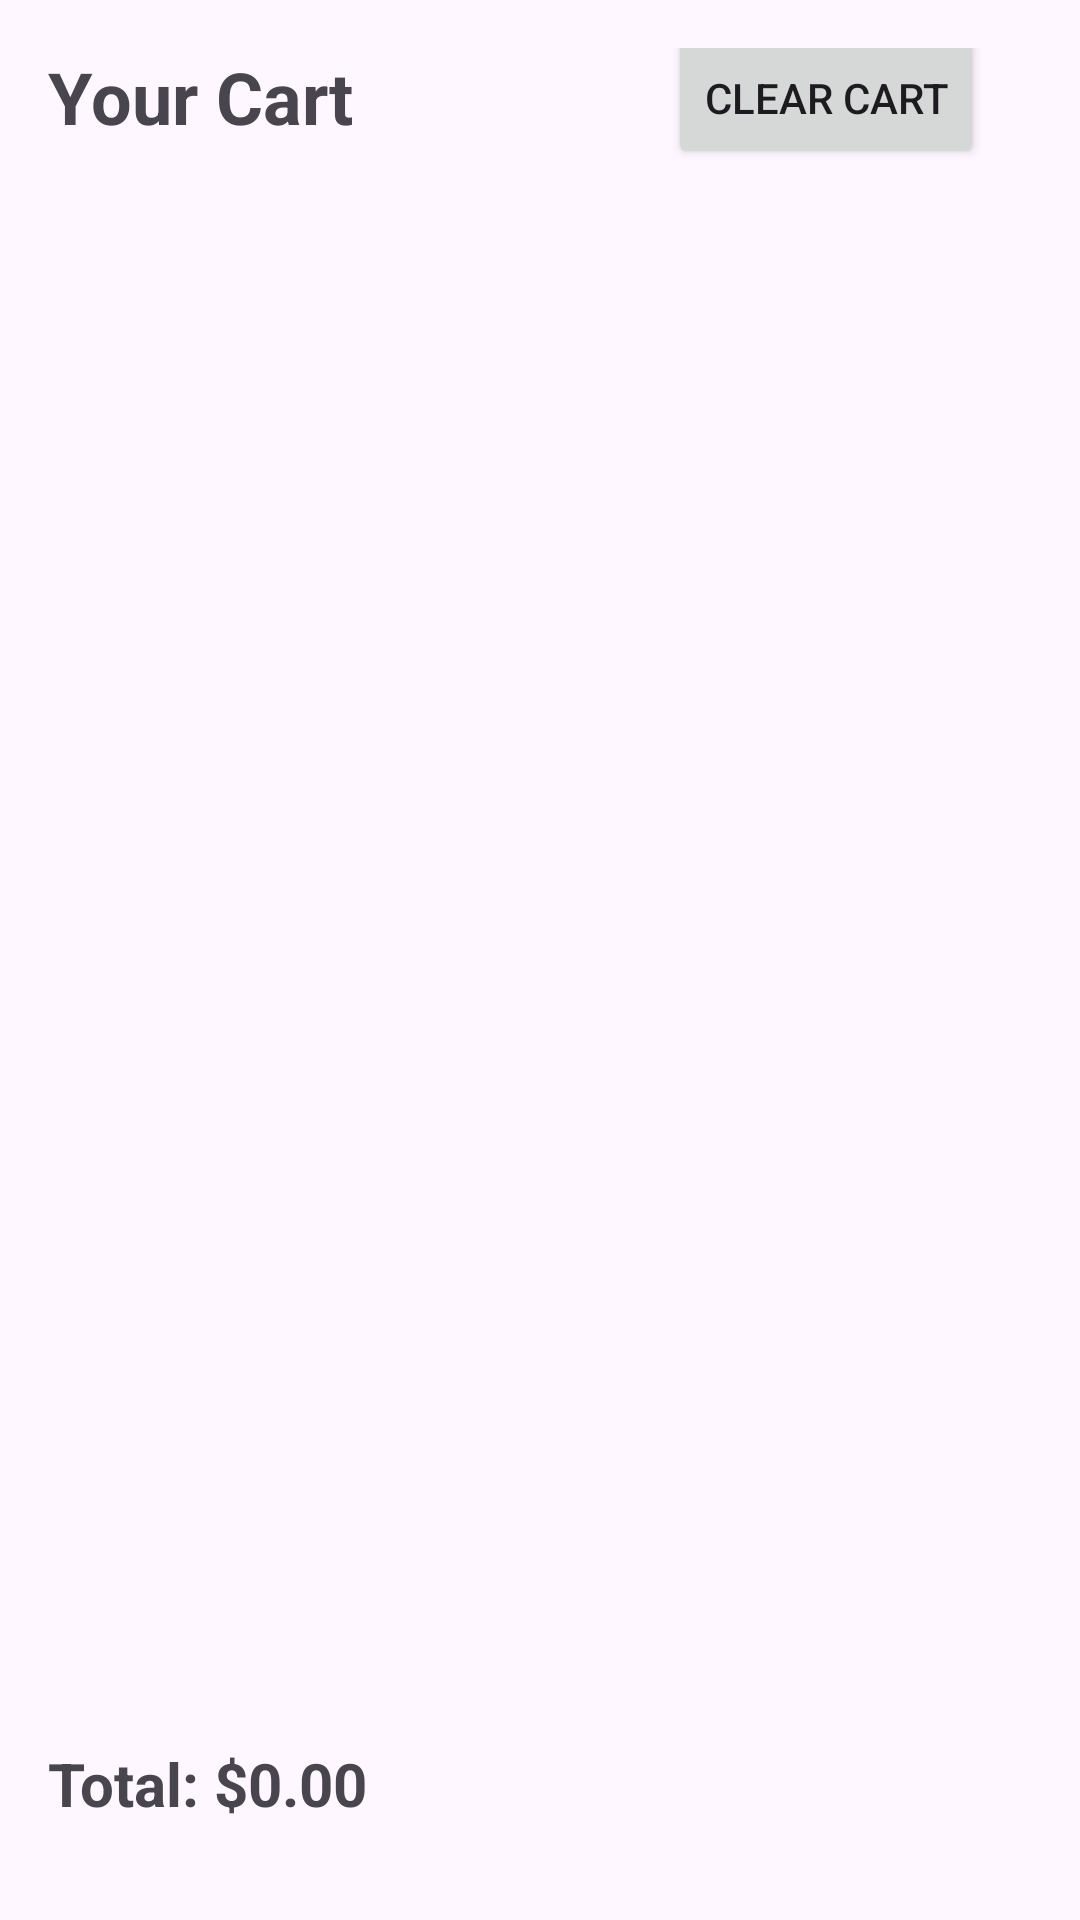

The Android layout XML behind this screen, and the referenced resources:
<!-- AndroidManifest.xml: application theme Theme.IterativePractice -->
<!-- res/layout/fragment_cart.xml -->
<?xml version="1.0" encoding="utf-8"?>
<androidx.constraintlayout.widget.ConstraintLayout xmlns:android="http://schemas.android.com/apk/res/android"
    xmlns:app="http://schemas.android.com/apk/res-auto"
    xmlns:tools="http://schemas.android.com/tools"
    android:layout_width="match_parent"
    android:layout_height="match_parent"
    android:padding="16dp">

    <TextView
        android:id="@+id/tvCartTitle"
        android:layout_width="0dp"
        android:layout_height="wrap_content"
        android:text="@string/your_cart"
        android:textSize="24sp"
        android:textStyle="bold"
        app:layout_constraintEnd_toEndOf="parent"
        app:layout_constraintStart_toStartOf="parent"
        app:layout_constraintTop_toTopOf="parent" />

    <androidx.recyclerview.widget.RecyclerView
        android:id="@+id/rvCartItems"
        android:layout_width="0dp"
        android:layout_height="0dp"
        android:layout_marginTop="16dp"
        android:layout_marginBottom="16dp"
        app:layout_constraintBottom_toTopOf="@+id/tvCartTotal"
        app:layout_constraintEnd_toEndOf="parent"
        app:layout_constraintStart_toStartOf="parent"
        app:layout_constraintTop_toBottomOf="@+id/tvCartTitle"
        tools:listitem="@layout/cart_item" />

    <TextView
        android:id="@+id/tvCartEmpty"
        android:layout_width="wrap_content"
        android:layout_height="wrap_content"
        android:text="@string/your_cart_is_empty"
        android:textSize="18sp"
        android:visibility="gone"
        app:layout_constraintBottom_toBottomOf="@+id/rvCartItems"
        app:layout_constraintEnd_toEndOf="parent"
        app:layout_constraintStart_toStartOf="parent"
        app:layout_constraintTop_toTopOf="@+id/rvCartItems" />

    <TextView
        android:id="@+id/tvCartTotal"
        android:layout_width="0dp"
        android:layout_height="wrap_content"
        android:layout_marginBottom="16dp"
        android:text="@string/total_0_00"
        android:textSize="20sp"
        android:textStyle="bold"
        app:layout_constraintBottom_toBottomOf="parent"
        app:layout_constraintEnd_toEndOf="parent"
        app:layout_constraintStart_toStartOf="parent" />

    <Button
        android:id="@+id/btnClearCart"
        android:layout_width="wrap_content"
        android:layout_height="wrap_content"
        android:text="@string/clear_cart"
        android:layout_marginEnd="16dp"
        app:layout_constraintBottom_toBottomOf="@+id/tvCartTitle"
        app:layout_constraintEnd_toEndOf="parent"
        app:layout_constraintTop_toTopOf="@+id/tvCartTitle" />

</androidx.constraintlayout.widget.ConstraintLayout>
<!-- res/layout/cart_item.xml (included above) -->
<?xml version="1.0" encoding="utf-8"?>
<com.google.android.material.card.MaterialCardView xmlns:android="http://schemas.android.com/apk/res/android"
    xmlns:app="http://schemas.android.com/apk/res-auto"
    xmlns:tools="http://schemas.android.com/tools"
    android:layout_width="match_parent"
    android:layout_height="wrap_content"
    android:layout_margin="8dp"
    app:cardCornerRadius="8dp"
    app:cardElevation="4dp">

    <androidx.constraintlayout.widget.ConstraintLayout
        android:layout_width="match_parent"
        android:layout_height="wrap_content"
        android:padding="16dp">

        <TextView
            android:id="@+id/tvCartItemName"
            android:layout_width="0dp"
            android:layout_height="wrap_content"
            android:textSize="16sp"
            android:textStyle="bold"
            app:layout_constraintEnd_toStartOf="@+id/btnRemoveItem"
            app:layout_constraintStart_toStartOf="parent"
            app:layout_constraintTop_toTopOf="parent"
            tools:text="Product Name" />

        <TextView
            android:id="@+id/tvCartItemPrice"
            android:layout_width="wrap_content"
            android:layout_height="wrap_content"
            android:layout_marginTop="8dp"
            android:textSize="14sp"
            app:layout_constraintStart_toStartOf="parent"
            app:layout_constraintTop_toBottomOf="@+id/tvCartItemName"
            tools:text="$10.99" />

        <TextView
            android:id="@+id/tvCartItemQuantity"
            android:layout_width="wrap_content"
            android:layout_height="wrap_content"
            android:layout_marginStart="16dp"
            android:text="@string/qty"
            app:layout_constraintBottom_toBottomOf="@+id/tvCartItemPrice"
            app:layout_constraintStart_toEndOf="@+id/tvCartItemPrice"
            app:layout_constraintTop_toTopOf="@+id/tvCartItemPrice" />

        <TextView
            android:id="@+id/tvQuantityValue"
            android:layout_width="wrap_content"
            android:layout_height="wrap_content"
            android:textStyle="bold"
            app:layout_constraintBottom_toBottomOf="@+id/tvCartItemQuantity"
            app:layout_constraintStart_toEndOf="@+id/tvCartItemQuantity"
            app:layout_constraintTop_toTopOf="@+id/tvCartItemQuantity"
            tools:text="2" />

        
        <LinearLayout
            android:id="@+id/quantityControlLayout"
            android:layout_width="wrap_content"
            android:layout_height="wrap_content"
            android:layout_marginTop="8dp"
            android:orientation="horizontal"
            android:gravity="center_vertical"
            app:layout_constraintStart_toStartOf="parent"
            app:layout_constraintTop_toBottomOf="@+id/tvCartItemPrice">

            <com.google.android.material.button.MaterialButton
                android:id="@+id/btnDecrement"
                style="@style/Widget.MaterialComponents.Button.OutlinedButton"
                android:layout_width="36dp"
                android:layout_height="36dp"
                android:insetTop="0dp"
                android:insetBottom="0dp"
                android:padding="0dp"
                app:cornerRadius="18dp"
                android:text="@string/minus_sign"
                android:textSize="16sp" />

            <TextView
                android:id="@+id/tvCartItemQuantityDisplay"
                android:layout_width="wrap_content"
                android:layout_height="wrap_content"
                android:layout_marginHorizontal="12dp"
                android:textSize="16sp"
                android:textStyle="bold"
                tools:text="2" />

            <com.google.android.material.button.MaterialButton
                android:id="@+id/btnIncrement"
                style="@style/Widget.MaterialComponents.Button.OutlinedButton"
                android:layout_width="36dp"
                android:layout_height="36dp"
                android:insetTop="0dp"
                android:insetBottom="0dp"
                android:padding="0dp"
                app:cornerRadius="18dp"
                android:text="@string/plus_sign"
                android:textSize="16sp" />
        </LinearLayout>

        <TextView
            android:id="@+id/tvSubtotal"
            android:layout_width="wrap_content"
            android:layout_height="wrap_content"
            android:layout_marginTop="16dp"
            android:text="@string/subtotal"
            app:layout_constraintStart_toStartOf="parent"
            app:layout_constraintTop_toBottomOf="@+id/quantityControlLayout" />

        <TextView
            android:id="@+id/tvSubtotalValue"
            android:layout_width="wrap_content"
            android:layout_height="wrap_content"
            android:layout_marginStart="4dp"
            android:textStyle="bold"
            app:layout_constraintBottom_toBottomOf="@+id/tvSubtotal"
            app:layout_constraintStart_toEndOf="@+id/tvSubtotal"
            app:layout_constraintTop_toTopOf="@+id/tvSubtotal"
            tools:text="$21.98" />

        <ImageButton
            android:id="@+id/btnRemoveItem"
            android:layout_width="wrap_content"
            android:layout_height="wrap_content"
            android:background="?attr/selectableItemBackgroundBorderless"
            android:contentDescription="@string/remove_item"
            android:padding="8dp"
            android:src="@android:drawable/ic_menu_delete"
            app:layout_constraintEnd_toEndOf="parent"
            app:layout_constraintTop_toTopOf="parent" />

    </androidx.constraintlayout.widget.ConstraintLayout>
</com.google.android.material.card.MaterialCardView>
<!-- resources referenced by this layout -->
<resources>
  <string name="clear_cart">Clear Cart</string>
  <string name="minus_sign">-</string>
  <string name="plus_sign">+</string>
  <string name="qty">Quantity:</string>
  <string name="remove_item">Remove item</string>
  <string name="subtotal">Subtotal:</string>
  <string name="total_0_00">Total: $0.00</string>
  <string name="your_cart">Your Cart</string>
  <string name="your_cart_is_empty">Your cart is empty</string>
  <style name="Theme.IterativePractice" parent="Base.Theme.IterativePractice" />
  <style name="Base.Theme.IterativePractice" parent="Theme.Material3.DayNight.NoActionBar">
          
          
      </style>
</resources>
